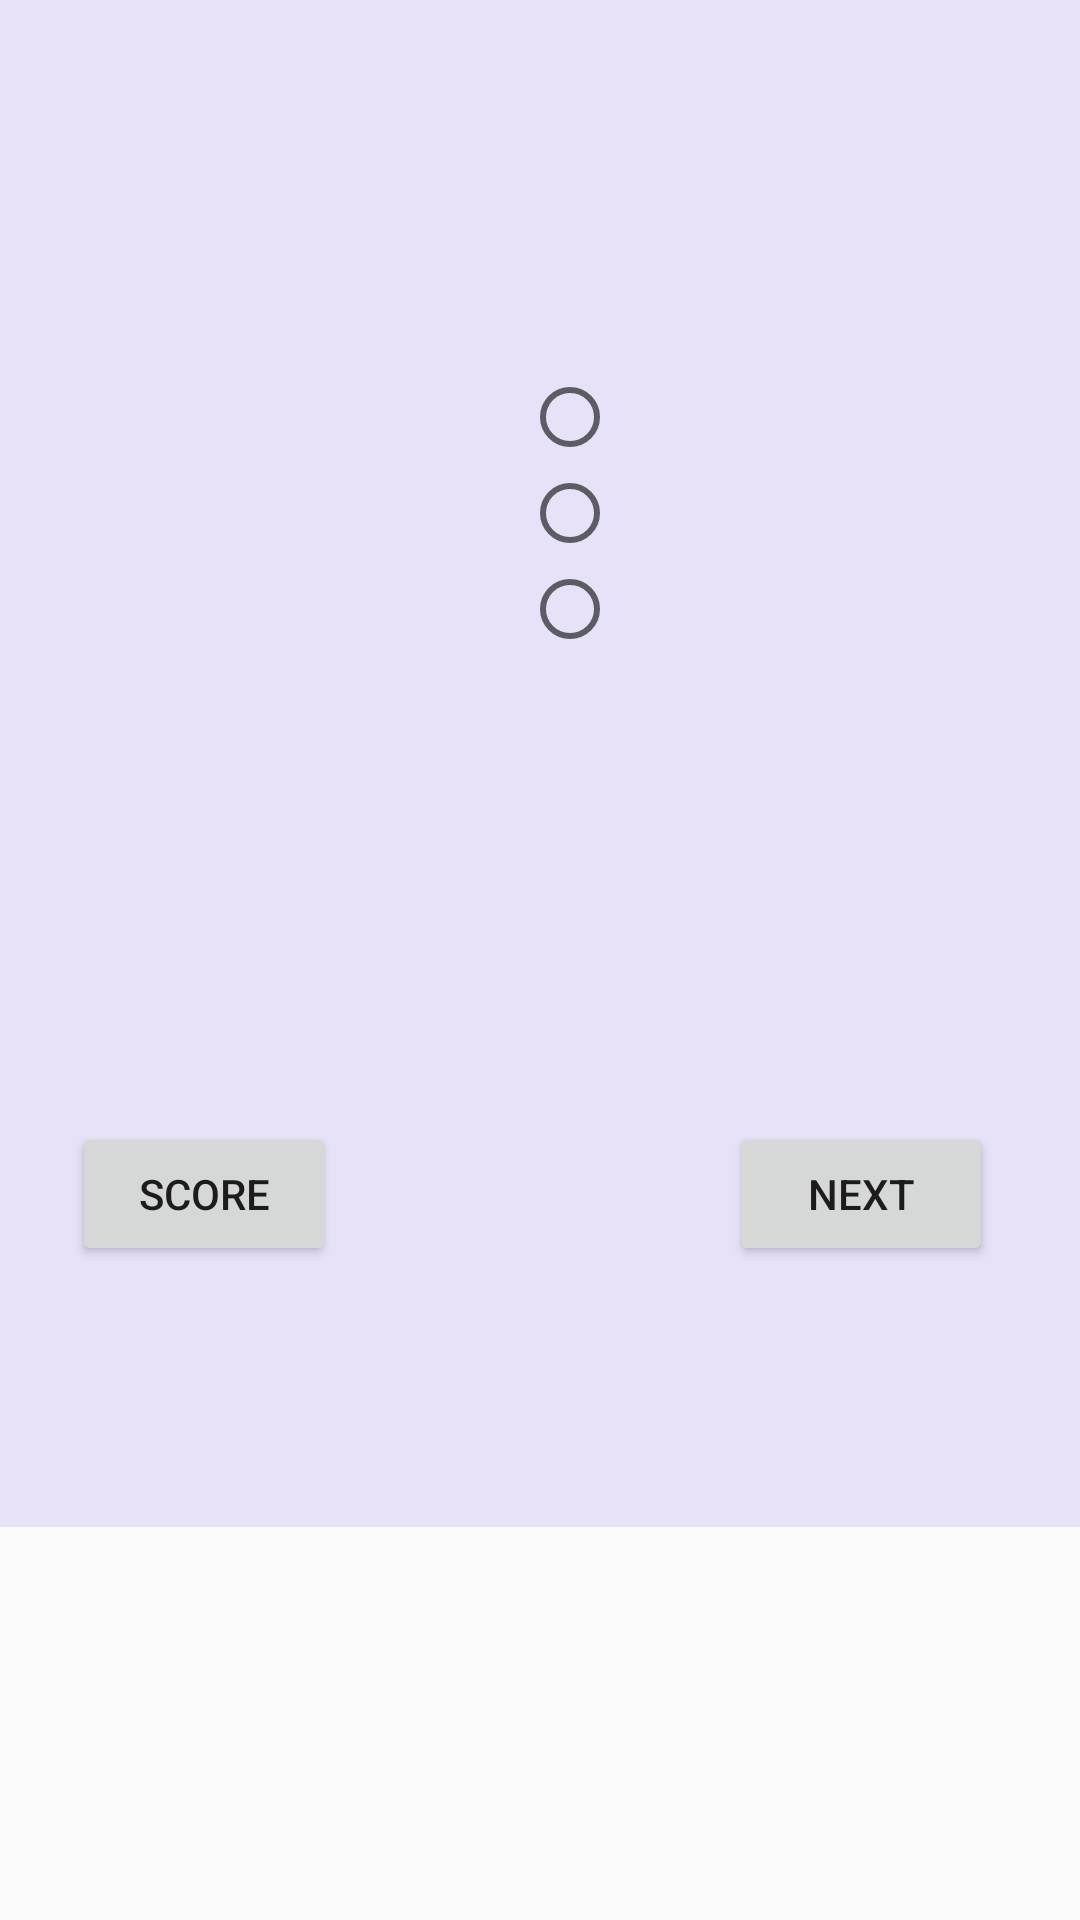

This screen was rendered from an Android layout file. Write that file and the resources it references.
<!-- AndroidManifest.xml: application theme AppTheme -->
<!-- res/layout/activity_nature.xml -->
<?xml version="1.0" encoding="utf-8"?>
<ScrollView xmlns:android="http://schemas.android.com/apk/res/android"
    xmlns:tools="http://schemas.android.com/tools"
    android:id="@+id/activity_nature"
    android:layout_width="match_parent"
    android:layout_height="match_parent"
    tools:context="com.example.user18.weep.Nature">
<LinearLayout
    android:layout_width="match_parent"
    android:layout_height="wrap_content"
    android:orientation="vertical"
    android:background="#e7e2f7"
    android:weightSum="1">
    <RelativeLayout
        android:layout_width="match_parent"
        android:layout_height="123dp">
        <TextView
            android:layout_width="wrap_content"
            android:layout_height="wrap_content"
            android:id="@+id/viewQuestion"
            android:paddingLeft="20dp"/>

        <TextView
            android:layout_width="wrap_content"
            android:layout_height="wrap_content"
            android:id="@+id/score"
            android:layout_marginRight="50dp"
            android:text=""
            android:layout_alignParentRight="true"/>


    </RelativeLayout>


    <RadioGroup
        android:layout_width="wrap_content"
        android:layout_height="wrap_content"
        android:id="@+id/groupRadioButtons"
        android:paddingLeft="20dp"
        android:layout_gravity="center_horizontal">

        <RadioButton
            android:layout_width="wrap_content"
            android:layout_height="wrap_content"
            android:id="@+id/rb1"/>
        <RadioButton
            android:layout_width="wrap_content"
            android:layout_height="wrap_content"
            android:id="@+id/rb2"/>
        <RadioButton
            android:layout_width="wrap_content"
            android:layout_height="wrap_content"
            android:id="@+id/rb3"/>

    </RadioGroup>

    <RelativeLayout
        android:layout_width="match_parent"
        android:layout_height="290dp">

        <Button
            android:layout_width="wrap_content"
            android:layout_height="wrap_content"
            android:text="Score"
            android:id="@+id/scores"
            android:layout_marginLeft="24dp"
            android:layout_marginStart="24dp"
            android:onClick="scoreMethod"
            android:layout_alignParentBottom="true"
            android:layout_alignParentLeft="true"
            android:layout_alignParentStart="true"
            android:layout_marginBottom="87dp" />

        <Button
            android:layout_width="wrap_content"
            android:layout_height="wrap_content"
            android:text="Next"
            android:onClick="buttonNext"
            android:id="@+id/next"
            android:layout_marginRight="29dp"
            android:layout_marginEnd="29dp"
            android:layout_alignBaseline="@+id/scores"
            android:layout_alignBottom="@+id/scores"
            android:layout_alignParentRight="true"
            android:layout_alignParentEnd="true" />
    </RelativeLayout>

</LinearLayout>

</ScrollView>
<!-- resources referenced by this layout -->
<resources>
  <style name="AppTheme" parent="Theme.AppCompat.Light.DarkActionBar">
          
          <item name="colorPrimary">#350959</item>
          <item name="colorPrimaryDark">@color/colorPrimaryDark</item>
          <item name="colorAccent">@color/colorAccent</item>
  
      </style>
  <!-- not gathered from this repository: default colours our renderer supplied (Android Studio template values) -->
  <color name="colorPrimaryDark">#FF3700B3</color>
  <color name="colorAccent">#FF03DAC5</color>
</resources>
